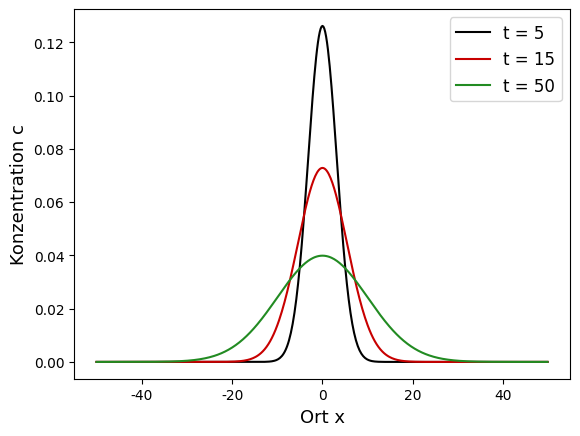

Recreate this plot in Python. (Note: this script raises an exception after producing the figure.)
'''
Created on Dec 5, 2018

[redacted]
'''
import matplotlib.pyplot as plt
import numpy as np
from scipy.optimize import curve_fit
from matplotlib import rc

rc('font',**{'family':'serif','serif':['Linux Libertine O']})
plt.rcParams['errorbar.capsize']=2


def gaus(x, t):
    return 1/(2*np.sqrt(np.pi*t))*np.exp(-x*x/(4*t))

plt.xlabel('Ort x', fontsize=13)
plt.ylabel('Konzentration c', fontsize=13)
#plt.title('Fig. [1]: Gd500 relaxationtime $T_1$', fontsize=16)
t = np.arange(-50,50,.2)
plt.plot(t, gaus(t,5), color='black', label='t = 5')
plt.plot(t, gaus(t,15), color=(.784,0,0), label='t = 15')
plt.plot(t, gaus(t,50), color='forestgreen', label='t = 50')
plt.legend(frameon=True, fontsize = 12)
plt.savefig('figures//gaus.pdf',format='pdf')
#plt.show()
plt.close()
